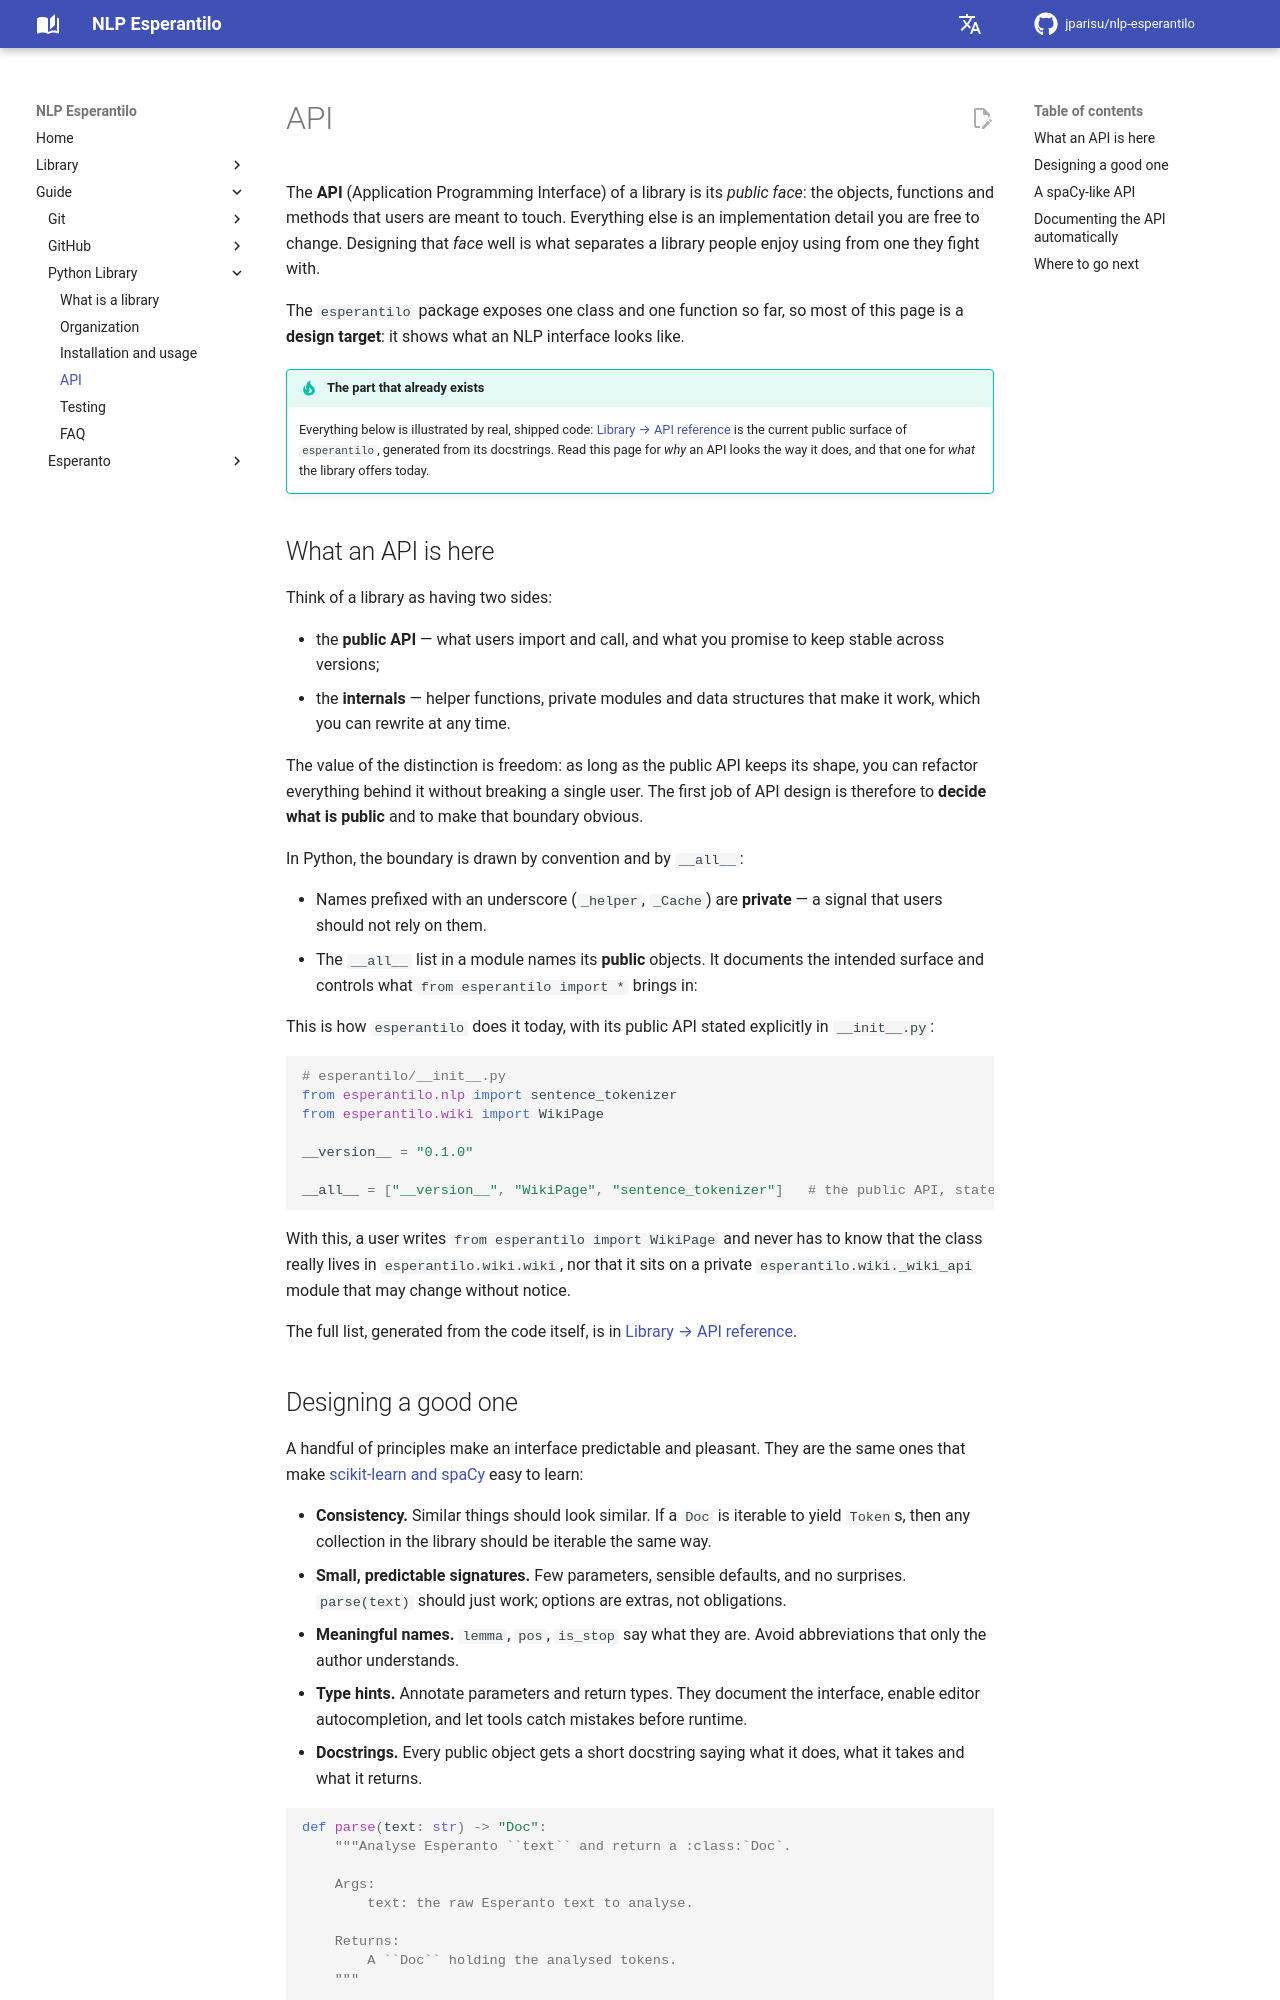

repository: jparisu/nlp-esperantilo · page: guide/python-library/api/index.html · generator: mkdocs

# API

The **API** (Application Programming Interface) of a library is its *public
face*: the objects, functions and methods that users are meant to touch.
Everything else is an implementation detail you are free to change. Designing
that *face* well is what separates a library people enjoy using from one they
fight with.

The `esperantilo` package exposes one class and one function so far, so most of this
page is a **design target**: it shows what an NLP interface looks like.

!!! tip "The part that already exists"
    Everything below is illustrated by real, shipped code:
    [Library → API reference](../../library/api.md) is the current public surface
    of `esperantilo`, generated from its docstrings. Read this page for *why* an
    API looks the way it does, and that one for *what* the library offers today.

## What an API is here

Think of a library as having two sides:

- the **public API** — what users import and call, and what you promise to keep
  stable across versions;
- the **internals** — helper functions, private modules and data structures that
  make it work, which you can rewrite at any time.

The value of the distinction is freedom: as long as the public API keeps its
shape, you can refactor everything behind it without breaking a single user. The
first job of API design is therefore to **decide what is public** and to make
that boundary obvious.

In Python, the boundary is drawn by convention and by `__all__`:

- Names prefixed with an underscore (`_helper`, `_Cache`) are **private** — a
  signal that users should not rely on them.
- The `__all__` list in a module names its **public** objects. It documents the
  intended surface and controls what `from esperantilo import *` brings in:

This is how `esperantilo` does it today, with its public API stated explicitly in `__init__.py`:

```python
# esperantilo/__init__.py
from esperantilo.nlp import sentence_tokenizer
from esperantilo.wiki import WikiPage

__version__ = "0.1.0"

__all__ = ["__version__", "WikiPage", "sentence_tokenizer"]   # the public API, stated explicitly
```

With this, a user writes `from esperantilo import WikiPage` and never has to
know that the class really lives in `esperantilo.wiki.wiki`, nor that it sits on
a private `esperantilo.wiki._wiki_api` module that may change without notice.

The full list, generated from the code itself, is in
[Library → API reference](../../library/api.md).
